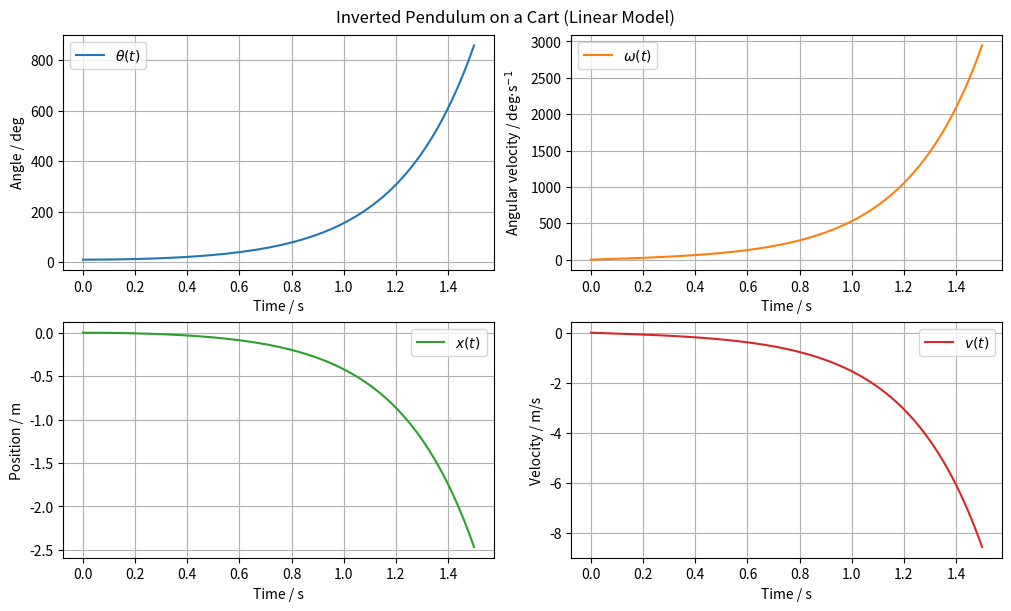

Write the Python code that produced this figure. (Note: this script raises an exception after producing the figure.)
import os
from typing import Final

import matplotlib.pyplot as plt
import numpy as np
from scipy.constants import g as gravity
from scipy.integrate import solve_ivp

# --- Model Constants ---
m_c: Final = 1.0
"""Mass of the cart [kg]"""

m_p: Final = 0.2
"""Mass of the pendulum rod [kg]"""

L: Final = 1.0
"""Distance from pivot to rod center of mass [m]"""

g: Final = gravity
"""Gravitational acceleration [m/s²]"""


# --- System Dynamics ---
def model(t: float, y: np.ndarray, F: float):
    """
    Differential equations for the inverted pendulum on a cart.

    Parameters:
    - t: time [s]
    - y: state vector
    """
    theta = y[0]  # Pendulum angle [rad]
    omega = y[1]  # Angular velocity [rad/s]
    # x = y[2]  # Cart position [m]
    v = y[3]  # Cart velocity [m/s]

    # A Matrix (system coefficients)
    A = np.array(
        [
            [1, 0, 0, 0],
            [0, m_p * L**2, 0, m_p * L],
            [0, 0, 1, 0],
            [0, m_p * L, 0, m_c + m_p],
        ]
    )

    # b vector (right-hand side)
    b_rhs = np.array(
        [
            omega,
            m_p * g * L * theta,
            v,
            F,
        ]
    )

    # Solve the linear system A * [dtheta_dt, domega_dt, dx_dt, dv_dt]^T = b
    dydt = np.linalg.solve(A, b_rhs)
    return dydt


# --- Model Input ---
F: Final = 0.0
"""External force applied to the cart [N]"""

# --- Initial Conditions ---
theta0 = np.deg2rad(10.0)  # Pendulum initial angle [rad]
omega0 = 0.0  # Pendulum initial angular velocity [rad/s]
x0 = 0.0  # Cart initial position [m]
v0 = 0.0  # Cart initial velocity [m/s]
y0 = [theta0, omega0, x0, v0]

# --- Simulation ---
t = np.linspace(0, 1.5, 1000)  # Simulation time [s]
sol = solve_ivp(model, [t[0], t[-1]], y0, t_eval=t, args=(F,))

# --- Model Outputs ---

theta = sol.y[0]
"""Pendulum angle [rad]"""

omega = sol.y[1]
"""Angular velocity [rad/s]"""

x = sol.y[2]
"""Cart position [m]"""

v = sol.y[3]
"""Cart velocity [m/s]"""

# --- Convert angle to degrees for better interpretability ---
theta_deg = np.rad2deg(theta)
omega_deg = np.rad2deg(omega)

# --- Plot results ---
fig, axs = plt.subplots(2, 2, figsize=(10, 6), constrained_layout=True)
fig.suptitle("Inverted Pendulum on a Cart (Linear Model)")

# Pendulum angle
axs[0, 0].plot(sol.t, theta_deg, label="$\\theta(t)$", color="tab:blue")
axs[0, 0].set_ylabel("Angle / deg")

# Pendulum angular velocity
axs[0, 1].plot(sol.t, omega_deg, label="$\\omega(t)$", color="tab:orange")
axs[0, 1].set_ylabel("Angular velocity / deg$\\cdot$s$^{-1}$")

# Cart position
axs[1, 0].plot(sol.t, x, label="$x(t)$", color="tab:green")
axs[1, 0].set_ylabel("Position / m")

# Cart velocity
axs[1, 1].plot(sol.t, v, label="$v(t)$", color="tab:red")
axs[1, 1].set_ylabel("Velocity / m/s")

# Enable grid, legend, and set x-label for all subplots
for ax in axs.flat:
    ax.set_xlabel("Time / s")
    ax.grid(True)
    ax.legend()

# Save plot to file
script_dir = os.path.dirname(os.path.abspath(__file__))
os.makedirs(os.path.join(script_dir, "simulations"), exist_ok=True)
save_path = os.path.join(script_dir, "simulations", "scipy.png")
plt.savefig(save_path)
print(f"Plot saved to {save_path}")
